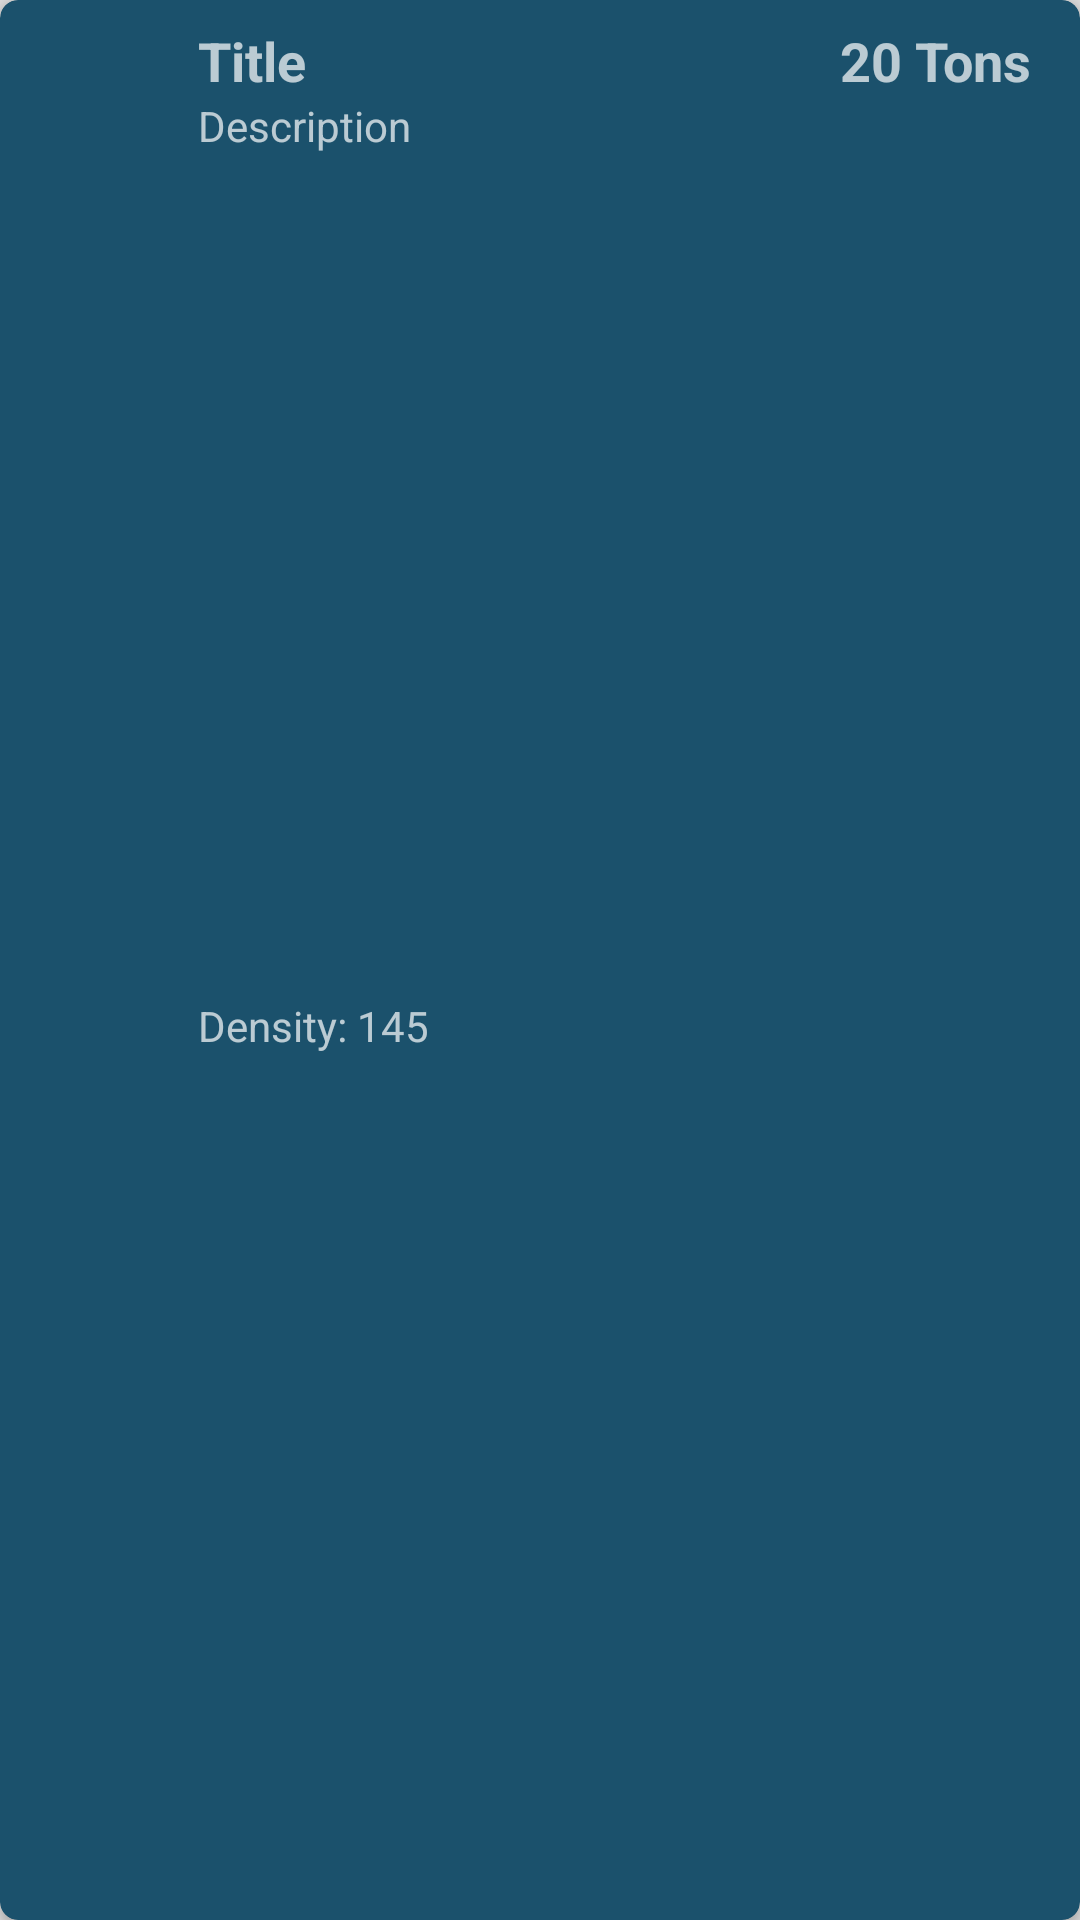

The Android layout XML behind this screen, and the referenced resources:
<!-- AndroidManifest.xml: application theme Theme.ConCalc -->
<!-- res/layout/line_item.xml -->
<?xml version="1.0" encoding="utf-8"?>
<com.google.android.material.card.MaterialCardView xmlns:android="http://schemas.android.com/apk/res/android"
    xmlns:app="http://schemas.android.com/apk/res-auto"
    android:id="@+id/itemCardView"
    android:layout_width="match_parent"
    android:layout_height="wrap_content"
    android:layout_marginBottom="8dp"
    app:cardCornerRadius="6dp"
    app:cardElevation="2dp">


    <androidx.constraintlayout.widget.ConstraintLayout
        android:layout_width="match_parent"
        android:layout_height="match_parent">

        <ImageView
            android:id="@+id/ivIcon"
            android:layout_width="50dp"
            android:layout_height="50dp"
            android:layout_marginStart="8dp"
            app:layout_constraintBottom_toBottomOf="@+id/tvDensity"
            app:layout_constraintStart_toStartOf="parent"
            app:layout_constraintTop_toTopOf="@+id/tvTitle"
            app:srcCompat="@drawable/slab_square_svg"
            />

        <TextView
            android:id="@+id/tvTitle"
            android:layout_width="wrap_content"
            android:layout_height="wrap_content"
            android:layout_marginStart="8dp"
            android:layout_marginTop="8dp"
            android:text="Title"
            android:textSize="18sp"
            android:textStyle="bold"
            app:layout_constraintStart_toEndOf="@+id/ivIcon"
            app:layout_constraintTop_toTopOf="parent" />

        <TextView
            android:id="@+id/tv60PoundBags"
            android:layout_width="wrap_content"
            android:layout_height="wrap_content"
            android:text="Description"
            app:layout_constraintStart_toStartOf="@+id/tvTitle"
            app:layout_constraintTop_toBottomOf="@+id/tvTitle" />

        <TextView
            android:id="@+id/tvDensity"
            android:layout_width="wrap_content"
            android:layout_height="wrap_content"
            android:layout_marginBottom="8dp"
            android:text="Density: 145"
            app:layout_constraintBottom_toBottomOf="parent"
            app:layout_constraintStart_toStartOf="@+id/tv60PoundBags"
            app:layout_constraintTop_toBottomOf="@+id/tv60PoundBags" />

        <TextView
            android:id="@+id/tvVolume"
            android:layout_width="wrap_content"
            android:layout_height="wrap_content"
            android:layout_marginEnd="16dp"
            android:text="20 Tons"
            android:textSize="18sp"
            android:textStyle="bold"
            app:layout_constraintEnd_toEndOf="parent"
            app:layout_constraintTop_toTopOf="@+id/tvTitle" />
    </androidx.constraintlayout.widget.ConstraintLayout>
</com.google.android.material.card.MaterialCardView>
<!-- resources referenced by this layout -->
<resources>
  <style name="Theme.ConCalc" parent="Theme.MaterialComponents.NoActionBar">
          
          <item name="colorPrimary">@color/colorPrimary</item>
          <item name="colorPrimaryVariant">@color/colorPrimaryVariant</item>
          <item name="colorOnPrimary">@color/colorOnPrimary</item>
          <item name="colorSecondary">@color/colorSecondary</item>
          <item name="colorSecondaryVariant">@color/colorSecondaryVariant</item>
          <item name="colorOnSecondary">@color/colorOnSecondary</item>
  
          <item name="colorError">@color/colorError</item>
          <item name="colorOnError">@color/colorOnError</item>
          <item name="colorSurface">@color/colorPrimary</item>
          <item name="colorOnSurface">@color/colorOnSurface</item>
          <item name="android:colorBackground">@color/colorBackground</item>
          <item name="colorOnBackground">@color/colorOnBackground</item>
          <item name="materialCardViewStyle">@style/Widget.ConCalc.CardView</item>
          <item name="bottomSheetDialogTheme">@style/Widget.ConCalc.BottomSheet</item>
          <item name="textInputStyle">@style/Widget.ConCalc.TextInputLayout</item>
      </style>
  <color name="colorPrimary">#0A4461</color>
  <color name="colorPrimaryVariant">#042E3F</color>
  <color name="colorOnPrimary">#FFFFFF</color>
  <color name="colorSecondary">#FF8900</color>
  <color name="colorSecondaryVariant">#975102</color>
  <color name="colorOnSecondary">#FFFFFF</color>
  <color name="colorError">#F44336</color>
  <color name="colorOnError">#FFFFFF</color>
  <color name="colorOnSurface">#FFFFFF</color>
  <color name="colorBackground">#DBDBDB</color>
  <color name="colorOnBackground">#000000</color>
  <style name="Widget.ConCalc.CardView" parent="Widget.MaterialComponents.CardView">
          <item name="cardBackgroundColor">@color/colorPrimary</item>
      </style>
  <style name="Widget.ConCalc.BottomSheet" parent="@style/ThemeOverlay.MaterialComponents.BottomSheetDialog">
          <item name="bottomSheetStyle">@style/CustomBottomSheet</item>
      </style>
  <style name="Widget.ConCalc.TextInputLayout" parent="Widget.MaterialComponents.TextInputLayout.FilledBox">
          
          <item name="hintTextColor">@color/colorOnPrimary</item>
  
          
          <item name="android:textColorHint">@color/colorOnPrimary</item>
      </style>
  <style name="CustomBottomSheet" parent="Widget.MaterialComponents.BottomSheet">
          <item name="shapeAppearanceOverlay">@style/CustomShapeAppearanceBottomSheetDialog</item>
      </style>
  <style name="CustomShapeAppearanceBottomSheetDialog" parent="">
          <item name="cornerFamily">rounded</item>
          <item name="cornerSizeTopRight">16dp</item>
          <item name="cornerSizeTopLeft">16dp</item>
          <item name="cornerSizeBottomRight">0dp</item>
          <item name="cornerSizeBottomLeft">0dp</item>
      </style>
</resources>
